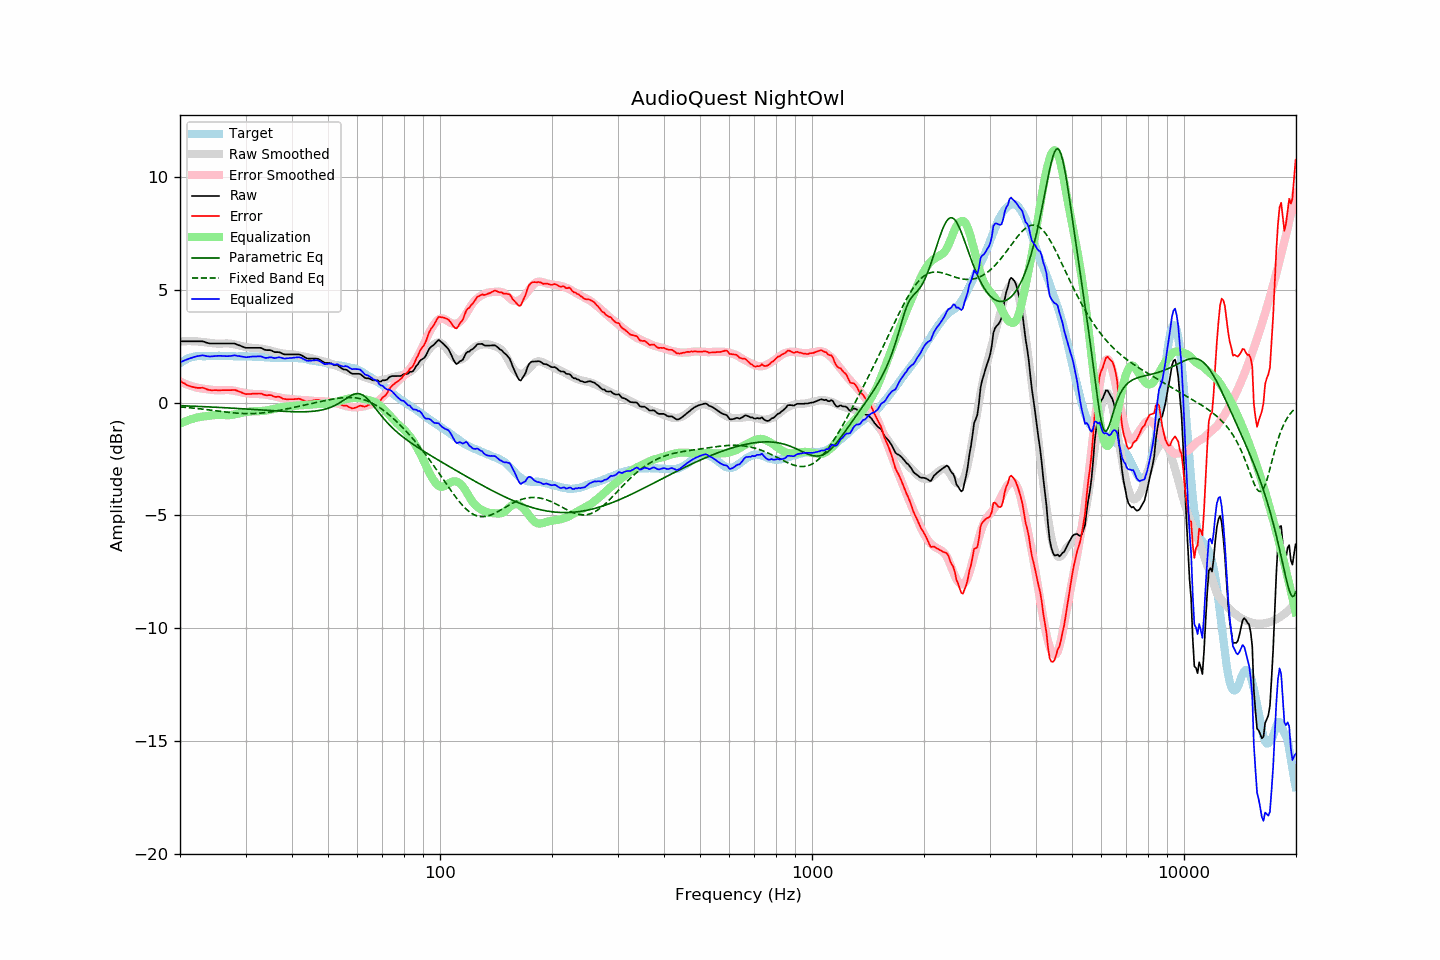

The table this chart was drawn from, first rows:
frequency, raw, error, smoothed, error_smoothed, equalization, parametric_eq, fixed_band_eq, equalized_raw, equalized_smoothed, target
20.00, 2.72, 0.97, 2.71, 0.94, -0.94, -0.14, -0.19, 1.78, 1.77, 1.75
20.20, 2.72, 0.92, 2.71, 0.90, -0.90, -0.14, -0.20, 1.82, 1.81, 1.80
20.40, 2.72, 0.87, 2.72, 0.87, -0.87, -0.14, -0.20, 1.85, 1.85, 1.85
20.61, 2.72, 0.84, 2.72, 0.84, -0.84, -0.14, -0.21, 1.88, 1.88, 1.88
20.81, 2.72, 0.79, 2.72, 0.81, -0.81, -0.15, -0.22, 1.91, 1.91, 1.93
21.02, 2.72, 0.75, 2.73, 0.79, -0.79, -0.15, -0.22, 1.93, 1.94, 1.97
21.23, 2.72, 0.73, 2.73, 0.76, -0.76, -0.15, -0.23, 1.96, 1.97, 1.99
21.44, 2.72, 0.71, 2.73, 0.74, -0.74, -0.16, -0.24, 1.98, 1.99, 2.01
21.66, 2.72, 0.69, 2.72, 0.71, -0.71, -0.16, -0.24, 2.00, 2.01, 2.03
21.87, 2.72, 0.68, 2.72, 0.69, -0.69, -0.16, -0.25, 2.03, 2.03, 2.04
22.09, 2.72, 0.66, 2.72, 0.67, -0.67, -0.16, -0.26, 2.04, 2.04, 2.06
22.31, 2.72, 0.65, 2.71, 0.66, -0.66, -0.17, -0.27, 2.06, 2.06, 2.07
22.54, 2.72, 0.65, 2.71, 0.64, -0.64, -0.17, -0.27, 2.08, 2.06, 2.07
22.76, 2.72, 0.65, 2.70, 0.63, -0.63, -0.17, -0.28, 2.09, 2.07, 2.07
22.99, 2.72, 0.66, 2.69, 0.62, -0.62, -0.18, -0.29, 2.10, 2.07, 2.06
23.22, 2.70, 0.64, 2.68, 0.61, -0.61, -0.18, -0.30, 2.09, 2.07, 2.06
23.45, 2.67, 0.61, 2.67, 0.60, -0.60, -0.18, -0.31, 2.07, 2.07, 2.06
23.69, 2.65, 0.58, 2.66, 0.59, -0.59, -0.19, -0.31, 2.06, 2.07, 2.07
23.92, 2.63, 0.56, 2.65, 0.58, -0.58, -0.19, -0.32, 2.05, 2.07, 2.07
24.16, 2.62, 0.55, 2.64, 0.57, -0.57, -0.19, -0.33, 2.05, 2.07, 2.07
24.40, 2.62, 0.54, 2.63, 0.57, -0.57, -0.20, -0.34, 2.05, 2.07, 2.08
24.65, 2.62, 0.55, 2.63, 0.56, -0.56, -0.20, -0.35, 2.06, 2.07, 2.07
24.89, 2.62, 0.55, 2.62, 0.55, -0.55, -0.20, -0.36, 2.07, 2.07, 2.07
25.14, 2.62, 0.55, 2.62, 0.55, -0.55, -0.21, -0.37, 2.07, 2.07, 2.07
25.39, 2.62, 0.54, 2.61, 0.54, -0.54, -0.21, -0.38, 2.07, 2.07, 2.08
25.65, 2.62, 0.54, 2.62, 0.54, -0.54, -0.22, -0.39, 2.07, 2.07, 2.08
25.91, 2.62, 0.55, 2.62, 0.55, -0.55, -0.22, -0.40, 2.07, 2.07, 2.07
26.16, 2.62, 0.55, 2.62, 0.55, -0.55, -0.22, -0.41, 2.07, 2.07, 2.07
26.43, 2.62, 0.55, 2.62, 0.56, -0.56, -0.23, -0.41, 2.06, 2.07, 2.07
26.69, 2.62, 0.55, 2.63, 0.56, -0.56, -0.23, -0.42, 2.06, 2.07, 2.07
26.96, 2.62, 0.55, 2.62, 0.56, -0.56, -0.24, -0.43, 2.06, 2.06, 2.07
27.23, 2.62, 0.55, 2.62, 0.55, -0.55, -0.24, -0.44, 2.06, 2.06, 2.07
27.50, 2.62, 0.55, 2.61, 0.55, -0.55, -0.24, -0.45, 2.07, 2.06, 2.07
27.77, 2.62, 0.56, 2.59, 0.54, -0.54, -0.25, -0.45, 2.08, 2.06, 2.06
28.05, 2.62, 0.56, 2.58, 0.52, -0.52, -0.25, -0.46, 2.10, 2.06, 2.06
28.33, 2.59, 0.54, 2.56, 0.51, -0.51, -0.26, -0.47, 2.08, 2.06, 2.05
28.62, 2.56, 0.51, 2.55, 0.49, -0.49, -0.26, -0.47, 2.07, 2.05, 2.05
28.90, 2.54, 0.48, 2.53, 0.48, -0.48, -0.26, -0.48, 2.06, 2.05, 2.06
29.19, 2.51, 0.46, 2.51, 0.46, -0.46, -0.27, -0.48, 2.05, 2.05, 2.05
29.48, 2.48, 0.42, 2.50, 0.44, -0.44, -0.27, -0.48, 2.03, 2.05, 2.06
29.78, 2.45, 0.40, 2.48, 0.43, -0.43, -0.28, -0.49, 2.02, 2.05, 2.05
30.08, 2.43, 0.37, 2.47, 0.42, -0.42, -0.28, -0.49, 2.01, 2.05, 2.06
30.38, 2.43, 0.38, 2.46, 0.41, -0.41, -0.29, -0.49, 2.02, 2.05, 2.05
30.68, 2.43, 0.38, 2.45, 0.40, -0.40, -0.29, -0.49, 2.03, 2.04, 2.05
30.99, 2.43, 0.38, 2.44, 0.39, -0.39, -0.30, -0.49, 2.04, 2.04, 2.05
31.30, 2.43, 0.39, 2.43, 0.39, -0.39, -0.30, -0.49, 2.04, 2.04, 2.04
31.61, 2.43, 0.39, 2.42, 0.38, -0.38, -0.31, -0.49, 2.05, 2.04, 2.04
31.93, 2.43, 0.39, 2.42, 0.38, -0.38, -0.31, -0.48, 2.05, 2.03, 2.04
32.24, 2.43, 0.40, 2.41, 0.38, -0.38, -0.31, -0.48, 2.05, 2.03, 2.03
32.57, 2.43, 0.40, 2.41, 0.38, -0.38, -0.32, -0.47, 2.05, 2.03, 2.03
32.89, 2.43, 0.40, 2.40, 0.38, -0.38, -0.32, -0.47, 2.05, 2.02, 2.03
33.22, 2.41, 0.39, 2.39, 0.37, -0.37, -0.33, -0.46, 2.04, 2.02, 2.02
33.55, 2.37, 0.35, 2.38, 0.36, -0.36, -0.33, -0.45, 2.00, 2.01, 2.02
33.89, 2.34, 0.33, 2.36, 0.36, -0.36, -0.34, -0.44, 1.98, 2.01, 2.01
34.23, 2.33, 0.32, 2.35, 0.35, -0.35, -0.34, -0.44, 1.98, 2.00, 2.01
34.57, 2.33, 0.33, 2.33, 0.33, -0.33, -0.35, -0.43, 1.99, 2.00, 2.00
34.92, 2.33, 0.33, 2.31, 0.32, -0.32, -0.35, -0.42, 2.01, 1.99, 2.00
35.27, 2.31, 0.32, 2.29, 0.30, -0.30, -0.36, -0.40, 2.01, 1.99, 1.99
35.62, 2.27, 0.28, 2.27, 0.29, -0.29, -0.36, -0.39, 1.98, 1.99, 1.99
35.97, 2.24, 0.25, 2.25, 0.27, -0.27, -0.37, -0.38, 1.97, 1.99, 1.99
... 635 more rows
